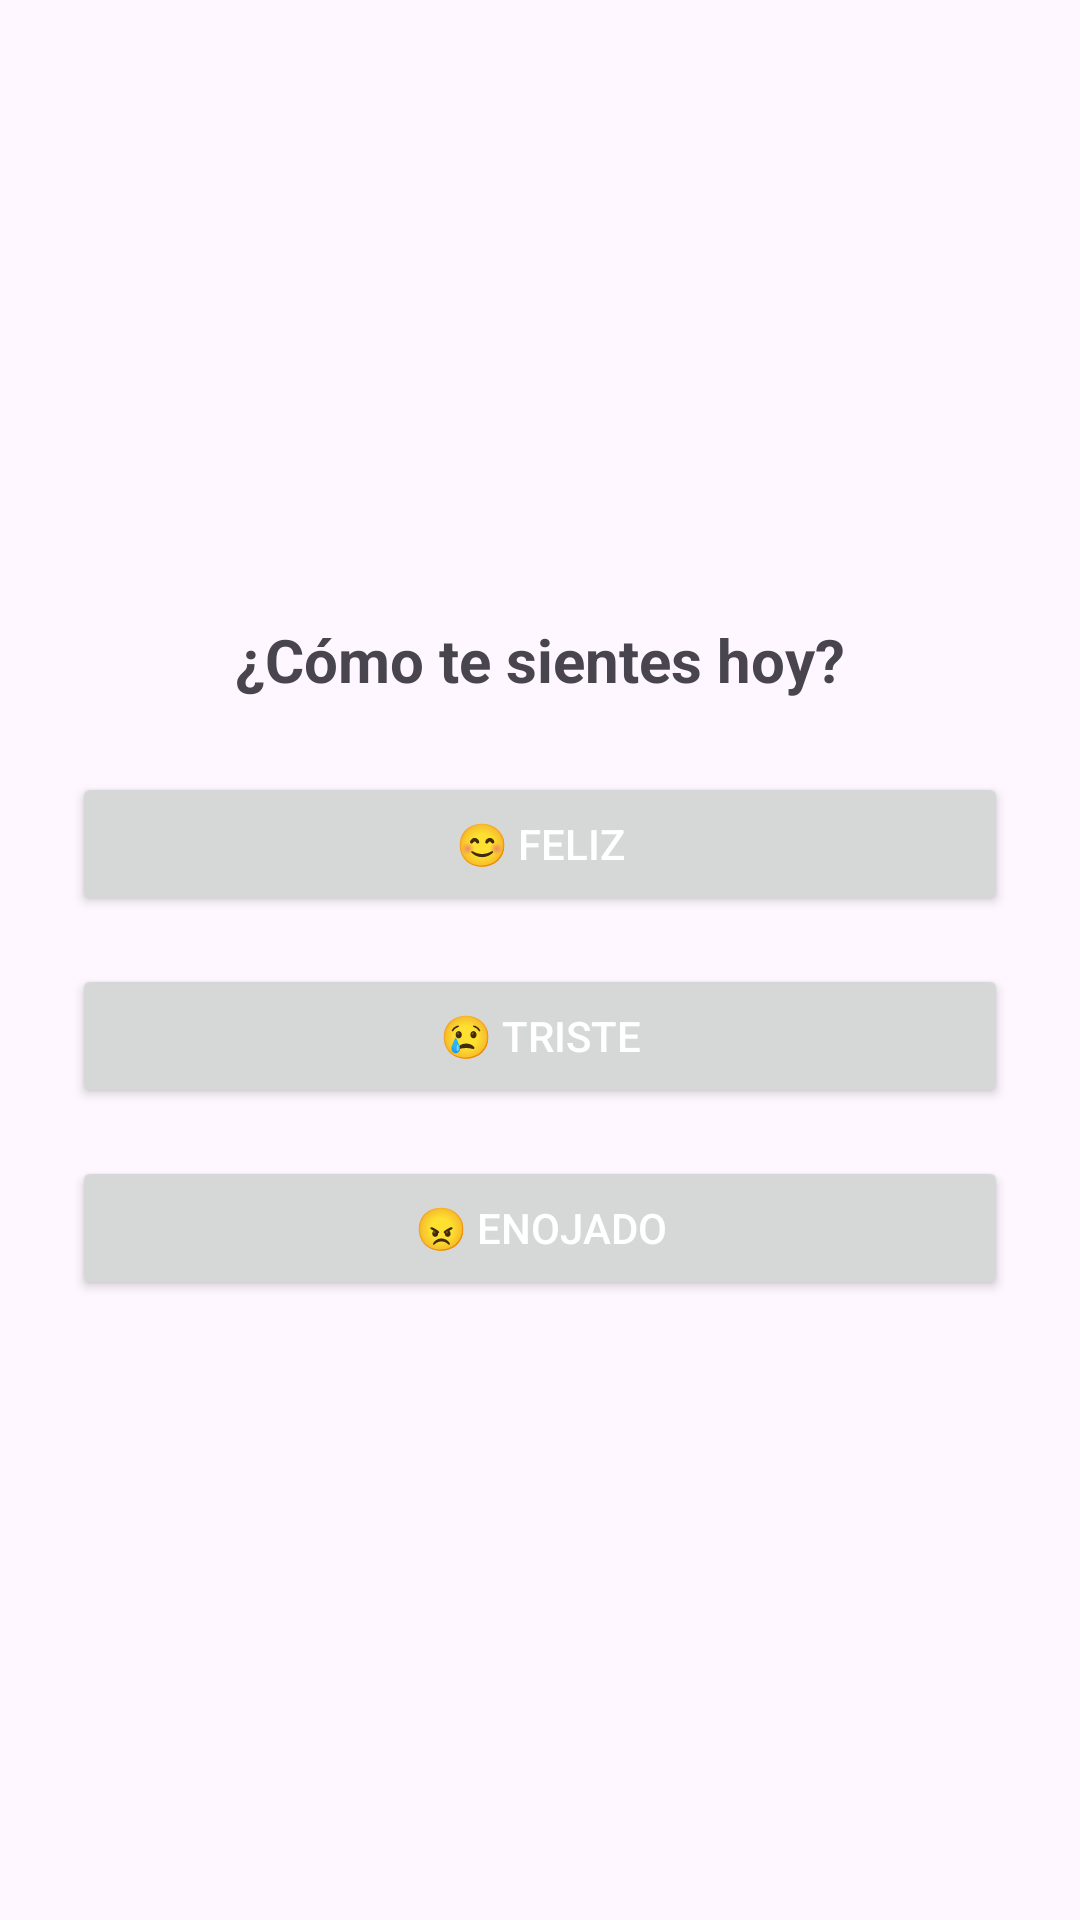

Write the Android layout XML for this screen, with the resource values it uses.
<!-- AndroidManifest.xml: application theme Theme.HappyBrain -->
<!-- res/layout/activity_emotion_selection.xml -->
<?xml version="1.0" encoding="utf-8"?>
<LinearLayout
    xmlns:android="http://schemas.android.com/apk/res/android"
    android:orientation="vertical"
    android:gravity="center"
    android:padding="24dp"
    android:layout_width="match_parent"
    android:layout_height="match_parent">

    <TextView
        android:text="¿Cómo te sientes hoy?"
        android:textSize="20sp"
        android:textStyle="bold"
        android:layout_marginBottom="24dp"
        android:layout_width="wrap_content"
        android:layout_height="wrap_content" />

    <Button
        android:id="@+id/btnFeliz"
        android:text="😊 Feliz"
        android:layout_width="match_parent"
        android:layout_height="wrap_content"
        android:layout_marginBottom="16dp"
        android:textColor="@android:color/white" />

    <Button
        android:id="@+id/btnTriste"
        android:text="😢 Triste"
        android:layout_width="match_parent"
        android:layout_height="wrap_content"
        android:layout_marginBottom="16dp"
        android:textColor="@android:color/white" />

    <Button
        android:id="@+id/btnEnojado"
        android:text="😠 Enojado"
        android:layout_width="match_parent"
        android:layout_height="wrap_content"
        android:textColor="@android:color/white" />
</LinearLayout>
<!-- resources referenced by this layout -->
<resources>
  <style name="Theme.HappyBrain" parent="Base.Theme.HappyBrain" />
  <style name="Base.Theme.HappyBrain" parent="Theme.Material3.DayNight.NoActionBar">
          
          
      </style>
</resources>
